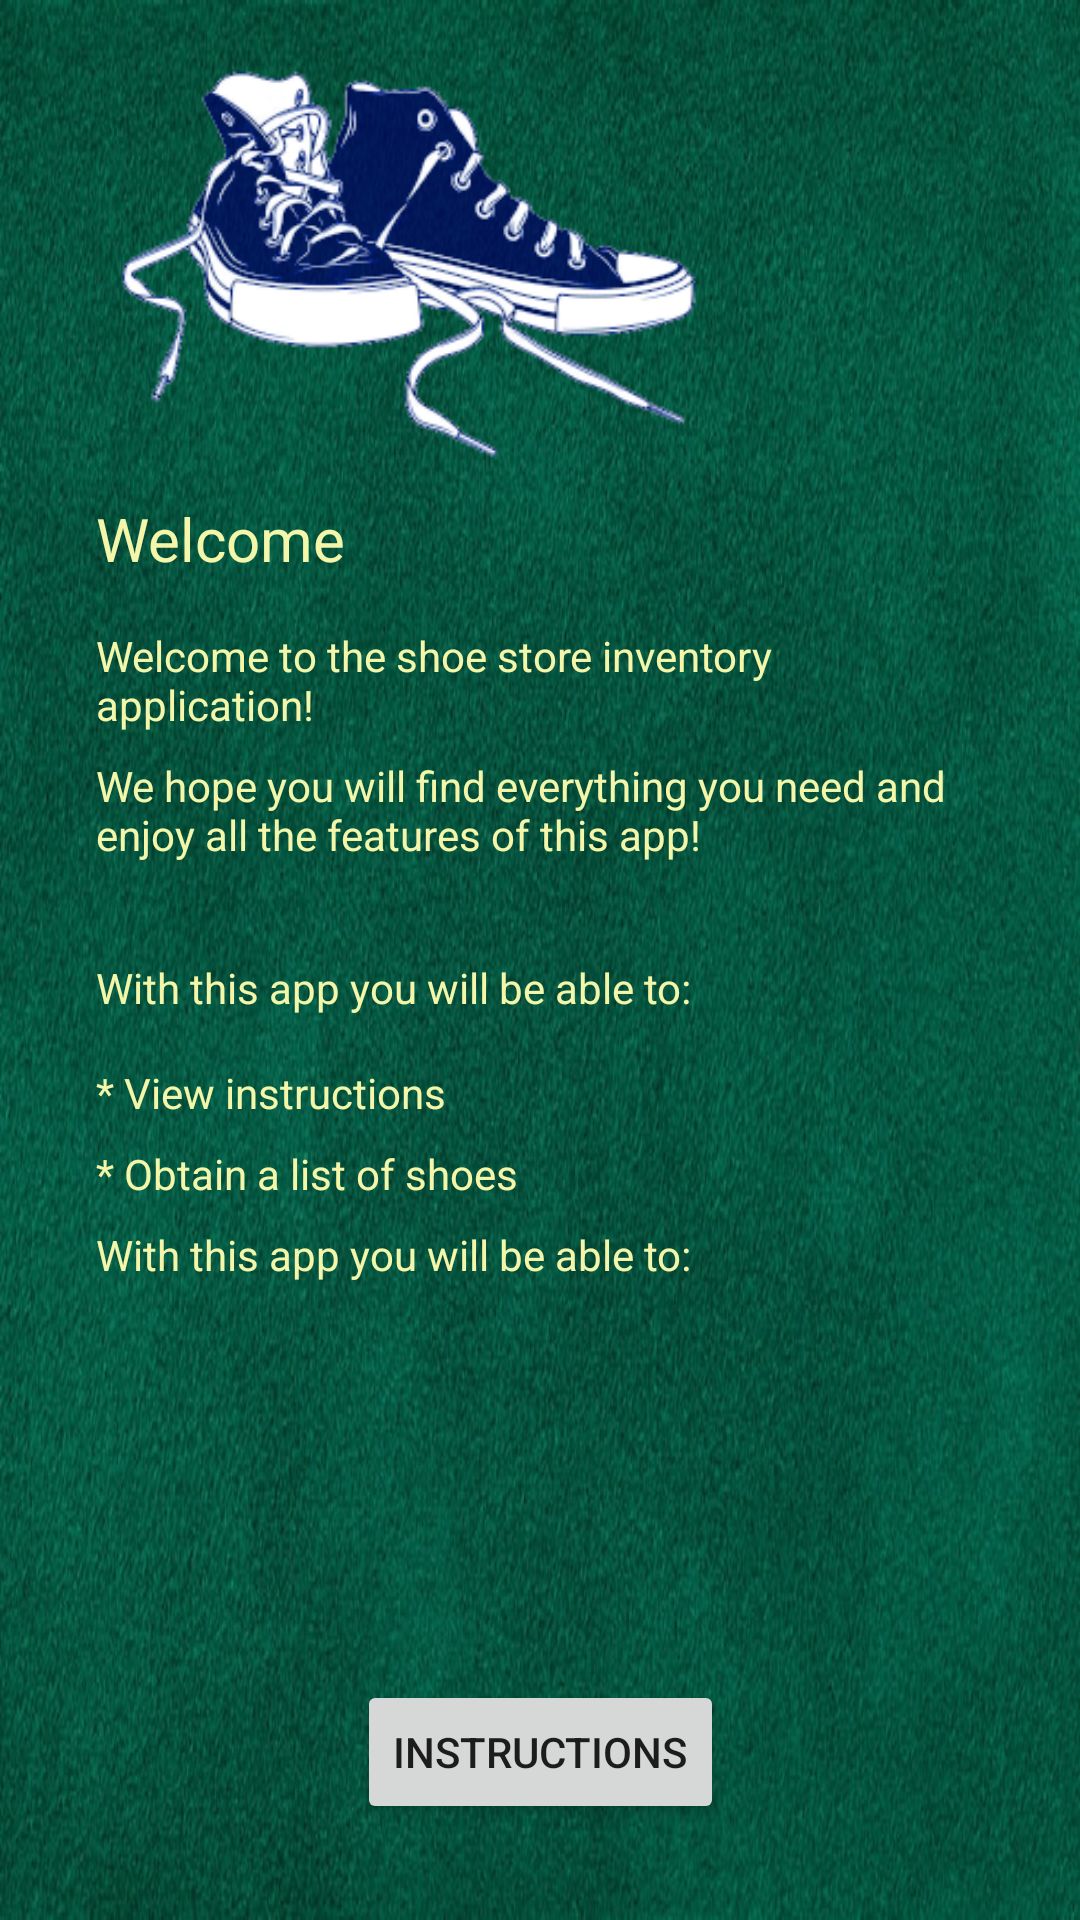

Layout XML and referenced resources for this Android screen:
<!-- AndroidManifest.xml: application theme Theme.AppCompat.DayNight.DarkActionBar -->
<!-- res/layout/fragment_welcome.xml -->
<?xml version="1.0" encoding="utf-8"?>
<layout xmlns:android="http://schemas.android.com/apk/res/android"
    xmlns:app="http://schemas.android.com/apk/res-auto"
    xmlns:tools="http://schemas.android.com/tools"
    tools:context="com.udacity.shoestore.ui.WelcomeFragment">

    <androidx.constraintlayout.widget.ConstraintLayout
        android:id="@+id/frag_welcome"
        android:layout_width="match_parent"
        android:layout_height="match_parent"
        android:background="@drawable/felt">

        <ImageView
            android:id="@+id/id_img_sneakers"
            android:layout_width="202dp"
            android:layout_height="142dp"
            android:layout_marginStart="32dp"
            android:layout_marginTop="16dp"
            android:contentDescription="@string/cd_shoes"
            app:layout_constraintStart_toStartOf="parent"
            app:layout_constraintTop_toTopOf="parent"
            app:srcCompat="@drawable/sneakers" />

        <TextView
            android:id="@+id/id_welcome_text_heading"
            android:layout_width="347dp"
            android:layout_height="wrap_content"
            android:layout_marginStart="32dp"
            android:layout_marginTop="@dimen/view_margin_top3"
            android:text="@string/en_welcome_heading"
            android:textSize="@dimen/heading1"
            android:textColor="@color/colorHints"
            app:layout_constraintStart_toStartOf="parent"
            app:layout_constraintTop_toBottomOf="@id/id_img_sneakers" />

        <TextView
            android:id="@+id/id_welcome_text1"
            android:layout_width="0dp"
            android:layout_height="wrap_content"
            android:layout_marginStart="32dp"
            android:layout_marginTop="16dp"
            android:layout_marginEnd="32dp"
            android:text="@string/en_welcome_text1"
            android:textSize="@dimen/body1"
            android:textColor="@color/colorHints"
            app:layout_constraintEnd_toEndOf="parent"
            app:layout_constraintStart_toEndOf="parent"
            app:layout_constraintStart_toStartOf="parent"
            app:layout_constraintTop_toBottomOf="@id/id_welcome_text_heading" />

        <TextView
            android:id="@+id/id_welcome_text1b"
            android:layout_width="0dp"
            android:layout_height="wrap_content"
            android:layout_marginStart="32dp"
            android:layout_marginTop="8dp"
            android:layout_marginEnd="32dp"
            android:text="@string/en_welcome_text1b"
            android:textSize="@dimen/body1"
            android:textColor="@color/colorHints"
            app:layout_constraintEnd_toEndOf="parent"
            app:layout_constraintStart_toEndOf="parent"
            app:layout_constraintStart_toStartOf="parent"
            app:layout_constraintTop_toBottomOf="@id/id_welcome_text1" />

        <TextView
            android:id="@+id/id_welcome_text2"
            android:layout_width="0dp"
            android:layout_height="wrap_content"
            android:layout_marginStart="32dp"
            android:layout_marginTop="32dp"
            android:layout_marginEnd="32dp"
            android:text="@string/en_welcome_text2"
            android:textSize="@dimen/body1"
            android:textColor="@color/colorHints"
            app:layout_constraintEnd_toEndOf="parent"
            app:layout_constraintStart_toStartOf="parent"
            app:layout_constraintTop_toBottomOf="@id/id_welcome_text1b" />

        <TextView
            android:id="@+id/id_welcome_text2_list1"
            android:layout_width="0dp"
            android:layout_height="wrap_content"
            android:layout_marginStart="32dp"
            android:layout_marginTop="16dp"
            android:layout_marginEnd="32dp"
            android:text="@string/en_welcome_text2_list1"
            android:textSize="@dimen/body1"
            android:textColor="@color/colorHints"
            app:layout_constraintEnd_toEndOf="parent"
            app:layout_constraintStart_toStartOf="parent"
            app:layout_constraintTop_toBottomOf="@id/id_welcome_text2" />

        <TextView
            android:id="@+id/id_welcome_text2_list2"
            android:layout_width="0dp"
            android:layout_height="wrap_content"
            android:layout_marginStart="32dp"
            android:layout_marginTop="8dp"
            android:layout_marginEnd="32dp"
            android:text="@string/en_welcome_text2_list2"
            android:textSize="@dimen/body1"
            android:textColor="@color/colorHints"
            app:layout_constraintEnd_toEndOf="parent"
            app:layout_constraintStart_toStartOf="parent"
            app:layout_constraintTop_toBottomOf="@id/id_welcome_text2_list1" />

        <TextView
            android:id="@+id/id_welcome_text2_list3"
            android:layout_width="0dp"
            android:layout_height="wrap_content"
            android:layout_marginStart="32dp"
            android:layout_marginTop="8dp"
            android:layout_marginEnd="32dp"
            android:text="@string/en_welcome_text2"
            android:textSize="@dimen/body1"
            android:textColor="@color/colorHints"
            app:layout_constraintEnd_toEndOf="parent"
            app:layout_constraintStart_toStartOf="parent"
            app:layout_constraintTop_toBottomOf="@id/id_welcome_text2_list2" />

        <Button
            android:id="@+id/id_instructions_button"
            android:layout_width="wrap_content"
            android:layout_height="wrap_content"
            android:layout_marginBottom="32dp"
            android:text="@string/en_welcome_button_text"
            app:layout_constraintBottom_toBottomOf="parent"
            app:layout_constraintEnd_toEndOf="parent"
            app:layout_constraintStart_toStartOf="parent" />
    </androidx.constraintlayout.widget.ConstraintLayout>
</layout>
<!-- resources referenced by this layout -->
<resources>
  <color name="colorHints">#f4f7aa</color>
  <dimen name="body1">14sp</dimen>
  <dimen name="heading1">20sp</dimen>
  <dimen name="view_margin_top3">8dp</dimen>
  <!-- drawable felt: jpg bitmap (drawable, 124760 bytes) -->
  <!-- drawable sneakers: png bitmap (drawable-v24, 57088 bytes) -->
  <string name="cd_shoes">Image of sneakers</string>
  <string name="en_welcome_button_text">Instructions</string>
  <string name="en_welcome_heading">Welcome</string>
  <string name="en_welcome_text1">Welcome to the shoe store inventory application!</string>
  <string name="en_welcome_text1b">We hope you will find everything you need and enjoy all the features of this app!</string>
  <string name="en_welcome_text2">With this app you will be able to:</string>
  <string name="en_welcome_text2_list1">* View instructions</string>
  <string name="en_welcome_text2_list2">* Obtain a list of shoes</string>
</resources>
